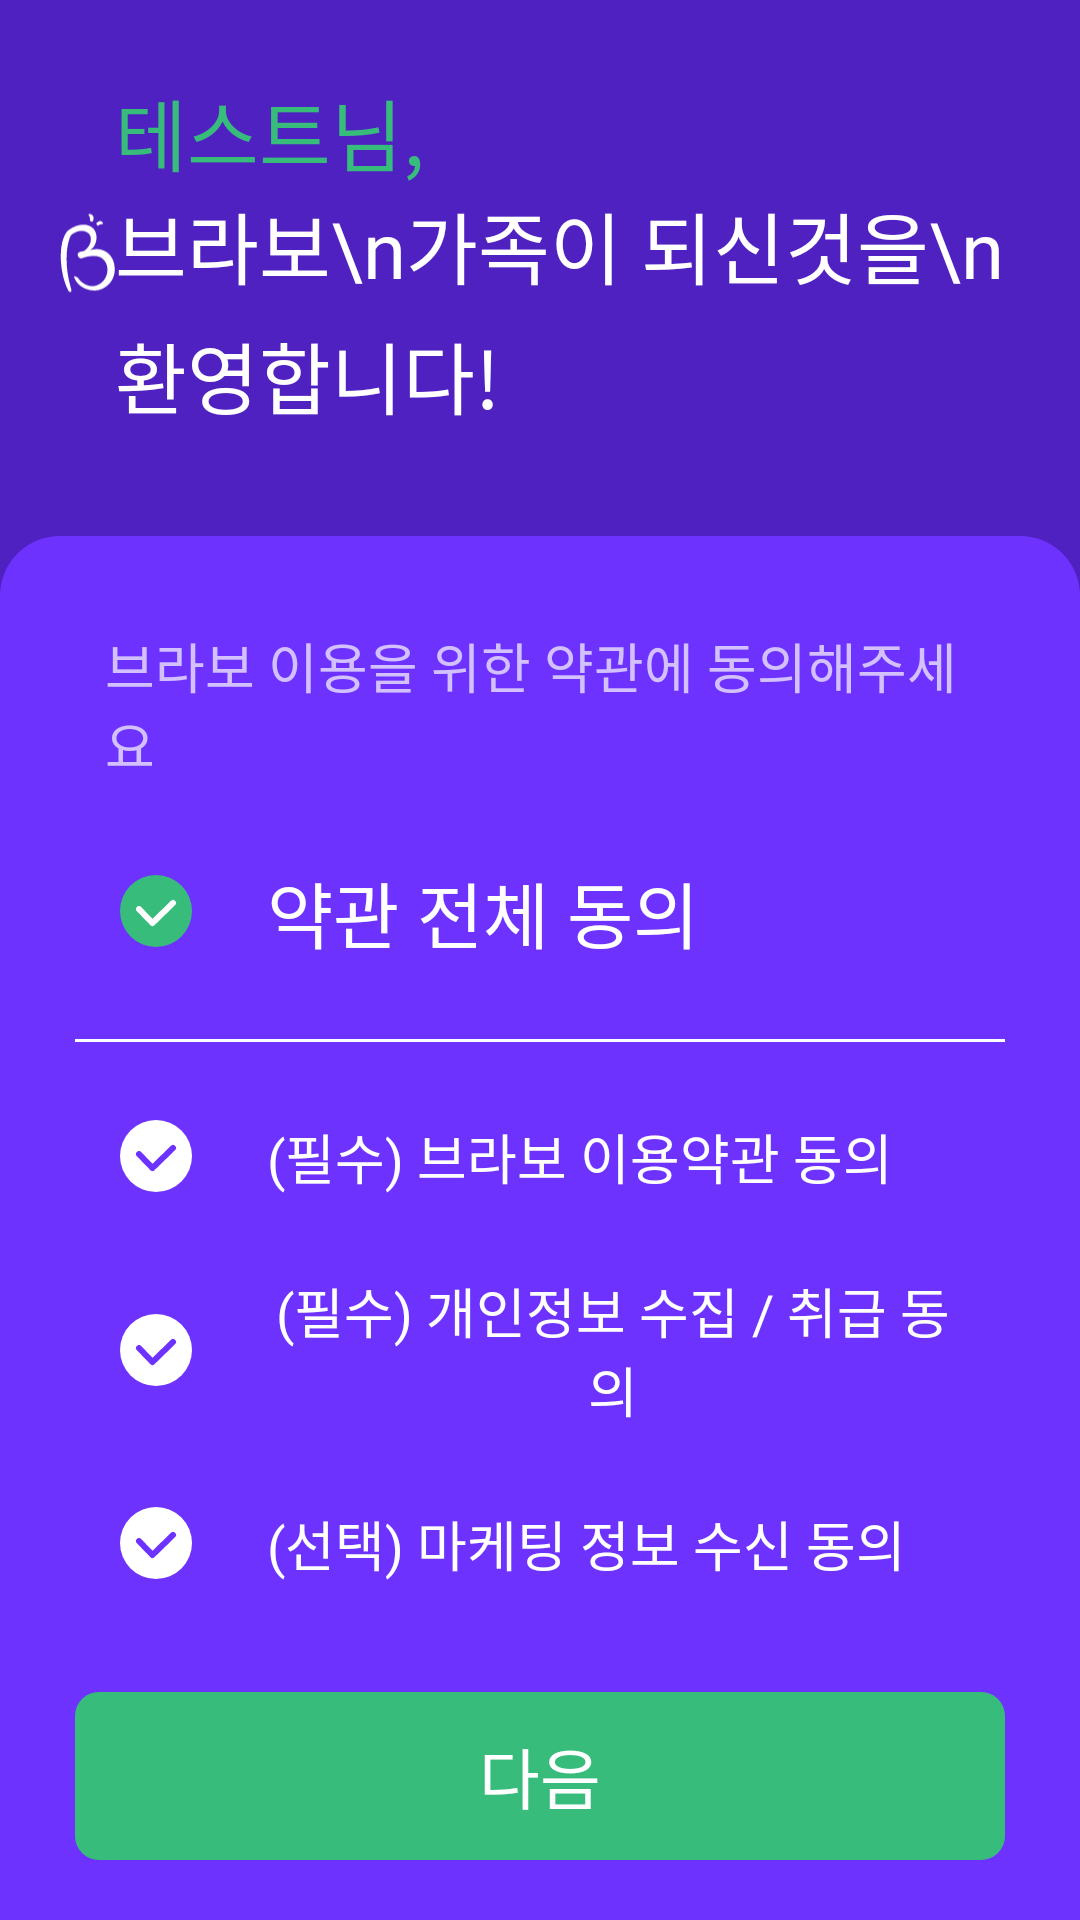

Layout XML and referenced resources for this Android screen:
<!-- AndroidManifest.xml: application theme Theme.MaterialComponents.Light.NoActionBar -->
<!-- res/layout/fragment_terms.xml -->
<?xml version="1.0" encoding="utf-8"?>
<layout xmlns:android="http://schemas.android.com/apk/res/android">

    <data>

        <variable
            name="vm"
            type="com.bravo.android.bravo.ui.view.join.terms.TermsViewModel" />

    </data>

    <LinearLayout
        android:layout_width="match_parent"
        android:layout_height="match_parent"
        android:orientation="vertical"
        android:background="@color/purple_5021">

        <LinearLayout
            android:layout_width="match_parent"
            android:layout_height="wrap_content"
            android:orientation="horizontal"
            android:layout_marginTop="25dp"
            android:layout_marginRight="20dp"
            android:layout_marginLeft="20dp">

            <ImageView
                android:layout_width="wrap_content"
                android:layout_height="wrap_content"
                android:src="@drawable/ic_img_bravo_illust"
                android:layout_gravity="center"
                android:layout_weight="1" />

            <LinearLayout
                android:layout_width="wrap_content"
                android:layout_height="wrap_content"
                android:orientation="vertical"
                android:layout_weight="0.4">

                <LinearLayout
                    android:layout_width="match_parent"
                    android:layout_height="wrap_content"
                    android:orientation="horizontal">

                    <TextView
                        android:id="@+id/tvName"
                        android:layout_width="wrap_content"
                        android:layout_height="wrap_content"
                        android:textColor="@color/green_37bc"
                        android:textSize="26dp"
                        android:fontFamily="@font/font_extrabold"
                        android:text="테스트"/>

                    <TextView
                        android:layout_width="wrap_content"
                        android:layout_height="wrap_content"
                        android:textColor="@color/green_37bc"
                        android:textSize="26dp"
                        android:fontFamily="@font/font_extrabold"
                        android:text="님,"/>

                </LinearLayout>

                <TextView
                    android:layout_width="wrap_content"
                    android:layout_height="wrap_content"
                    android:textColor="@color/white"
                    android:textSize="26dp"
                    android:fontFamily="@font/font_extrabold"
                    android:text="브라보\n가족이 되신것을\n환영합니다!"
                    android:lineSpacingExtra="6dp"/>


            </LinearLayout>

        </LinearLayout>


        <LinearLayout
            android:layout_marginTop="35dp"
            android:layout_width="match_parent"
            android:layout_height="match_parent"
            android:orientation="vertical"
            android:paddingLeft="25dp"
            android:paddingRight="25dp"
            android:background="@drawable/back_rounded_card">

            <LinearLayout
                android:layout_width="match_parent"
                android:layout_height="wrap_content"
                android:orientation="vertical"
                android:layout_weight="1">


            <TextView
                android:layout_width="wrap_content"
                android:layout_height="wrap_content"
                android:text="브라보 이용을 위한 약관에 동의해주세요"
                android:textColor="#D2C0FF"
                android:fontFamily="@font/font_semibold"
                android:textSize="18dp"
                android:layout_marginLeft="10dp"
                android:layout_marginTop="30dp"/>

            <LinearLayout
                android:layout_width="match_parent"
                android:layout_height="wrap_content"
                android:orientation="horizontal"
                android:layout_marginRight="15dp"
                android:layout_marginLeft="15dp"
                android:layout_marginTop="25dp">

                <ImageView
                    android:layout_width="wrap_content"
                    android:layout_height="wrap_content"
                    android:layout_gravity="center"
                    android:src="@drawable/ic_btn_terms_agree_green"/>

                <TextView
                    android:layout_width="wrap_content"
                    android:layout_height="wrap_content"
                    android:text="약관 전체 동의"
                    android:fontFamily="@font/font_extrabold"
                    android:textSize="24dp"
                    android:textColor="@color/white"
                    android:layout_gravity="center"
                    android:gravity="center"
                    android:layout_marginLeft="25dp"/>


            </LinearLayout>

            <View
                android:layout_width="match_parent"
                android:layout_height="1dp"
                android:background="@color/white"
                android:layout_marginTop="25dp"/>


            <LinearLayout
                android:layout_width="match_parent"
                android:layout_height="wrap_content"
                android:orientation="horizontal"
                android:layout_marginRight="15dp"
                android:layout_marginLeft="15dp"
                android:layout_marginTop="25dp">

                <ImageView
                    android:layout_width="wrap_content"
                    android:layout_height="wrap_content"
                    android:layout_gravity="center"
                    android:src="@drawable/ic_btn_terms_agree_white"/>

                <TextView
                    android:layout_width="wrap_content"
                    android:layout_height="wrap_content"
                    android:text="(필수) 브라보 이용약관 동의"
                    android:fontFamily="@font/font_semibold"
                    android:textSize="18dp"
                    android:textColor="@color/white"
                    android:layout_gravity="center"
                    android:gravity="center"
                    android:layout_marginLeft="25dp"/>


            </LinearLayout>


            <LinearLayout
                android:layout_width="match_parent"
                android:layout_height="wrap_content"
                android:orientation="horizontal"
                android:layout_marginRight="15dp"
                android:layout_marginLeft="15dp"
                android:layout_marginTop="25dp">

                <ImageView
                    android:layout_width="wrap_content"
                    android:layout_height="wrap_content"
                    android:layout_gravity="center"
                    android:src="@drawable/ic_btn_terms_agree_white"/>

                <TextView
                    android:layout_width="wrap_content"
                    android:layout_height="wrap_content"
                    android:text="(필수) 개인정보 수집 / 취급 동의"
                    android:fontFamily="@font/font_semibold"
                    android:textSize="18dp"
                    android:textColor="@color/white"
                    android:layout_gravity="center"
                    android:gravity="center"
                    android:layout_marginLeft="25dp"/>


            </LinearLayout>


            <LinearLayout
                android:layout_width="match_parent"
                android:layout_height="wrap_content"
                android:orientation="horizontal"
                android:layout_marginRight="15dp"
                android:layout_marginLeft="15dp"
                android:layout_marginTop="25dp">

                <ImageView
                    android:layout_width="wrap_content"
                    android:layout_height="wrap_content"
                    android:layout_gravity="center"
                    android:src="@drawable/ic_btn_terms_agree_white"/>

                <TextView
                    android:layout_width="wrap_content"
                    android:layout_height="wrap_content"
                    android:text="(선택) 마케팅 정보 수신 동의"
                    android:fontFamily="@font/font_semibold"
                    android:textSize="18dp"
                    android:textColor="@color/white"
                    android:layout_gravity="center"
                    android:gravity="center"
                    android:layout_marginLeft="25dp"/>


            </LinearLayout>

            </LinearLayout>


            <TextView
                android:id="@+id/btnNext"
                android:layout_width="match_parent"
                android:layout_height="56dp"
                android:fontFamily="@font/font_bold"
                android:text="다음"
                android:textSize="22dp"
                android:textColor="@color/white"
                android:layout_gravity="center"
                android:gravity="center"
                android:background="@drawable/btn_next_green37bc"
                android:layout_marginBottom="20dp"
                android:onClick="@{() -> vm.onNext()}"/>


        </LinearLayout>

    </LinearLayout>

</layout>
<!-- resources referenced by this layout -->
<resources>
  <color name="green_37bc">#37BC7C</color>
  <color name="purple_5021">#5021C1</color>
  <color name="white">#FFFFFF</color>
  <!-- drawable back_rounded_card (drawable) -->
  <?xml version="1.0" encoding="utf-8"?>
  <shape xmlns:android="http://schemas.android.com/apk/res/android">
  
      <solid android:color="@color/purple_6e32"/>
      <corners android:topLeftRadius="20dp"
          android:topRightRadius="20dp"/>
  
  </shape>
  <!-- drawable btn_next_green37bc (drawable) -->
  <?xml version="1.0" encoding="utf-8"?>
  <shape xmlns:android="http://schemas.android.com/apk/res/android">
  
      <solid android:color="@color/green_37bc"/>
      <corners android:radius="8dp"/>
  
  </shape>
  <!-- drawable ic_btn_terms_agree_green (drawable) -->
  <vector xmlns:android="http://schemas.android.com/apk/res/android"
      android:width="24dp"
      android:height="24dp"
      android:viewportWidth="24"
      android:viewportHeight="24">
    <path
        android:pathData="M12,12m-12,0a12,12 0,1 1,24 0a12,12 0,1 1,-24 0"
        android:fillColor="#37BC7C"/>
    <path
        android:pathData="M6.333,11.362L10.821,16L17.666,9.333"
        android:strokeLineJoin="round"
        android:strokeWidth="2"
        android:fillColor="#00000000"
        android:strokeColor="#ffffff"
        android:strokeLineCap="round"/>
  </vector>
  <!-- drawable ic_btn_terms_agree_white (drawable) -->
  <vector xmlns:android="http://schemas.android.com/apk/res/android"
      android:width="24dp"
      android:height="24dp"
      android:viewportWidth="24"
      android:viewportHeight="24">
    <path
        android:pathData="M12,12m-12,0a12,12 0,1 1,24 0a12,12 0,1 1,-24 0"
        android:fillColor="#ffffff"/>
    <path
        android:pathData="M6.333,11.362L10.821,16L17.666,9.333"
        android:strokeLineJoin="round"
        android:strokeWidth="2"
        android:fillColor="#00000000"
        android:strokeColor="#6E32FF"
        android:strokeLineCap="round"/>
  </vector>
  <!-- drawable ic_img_bravo_illust: vector/xml drawable (drawable, 2156 chars, omitted) -->
  <color name="purple_6e32">#6E32FF</color>
</resources>
